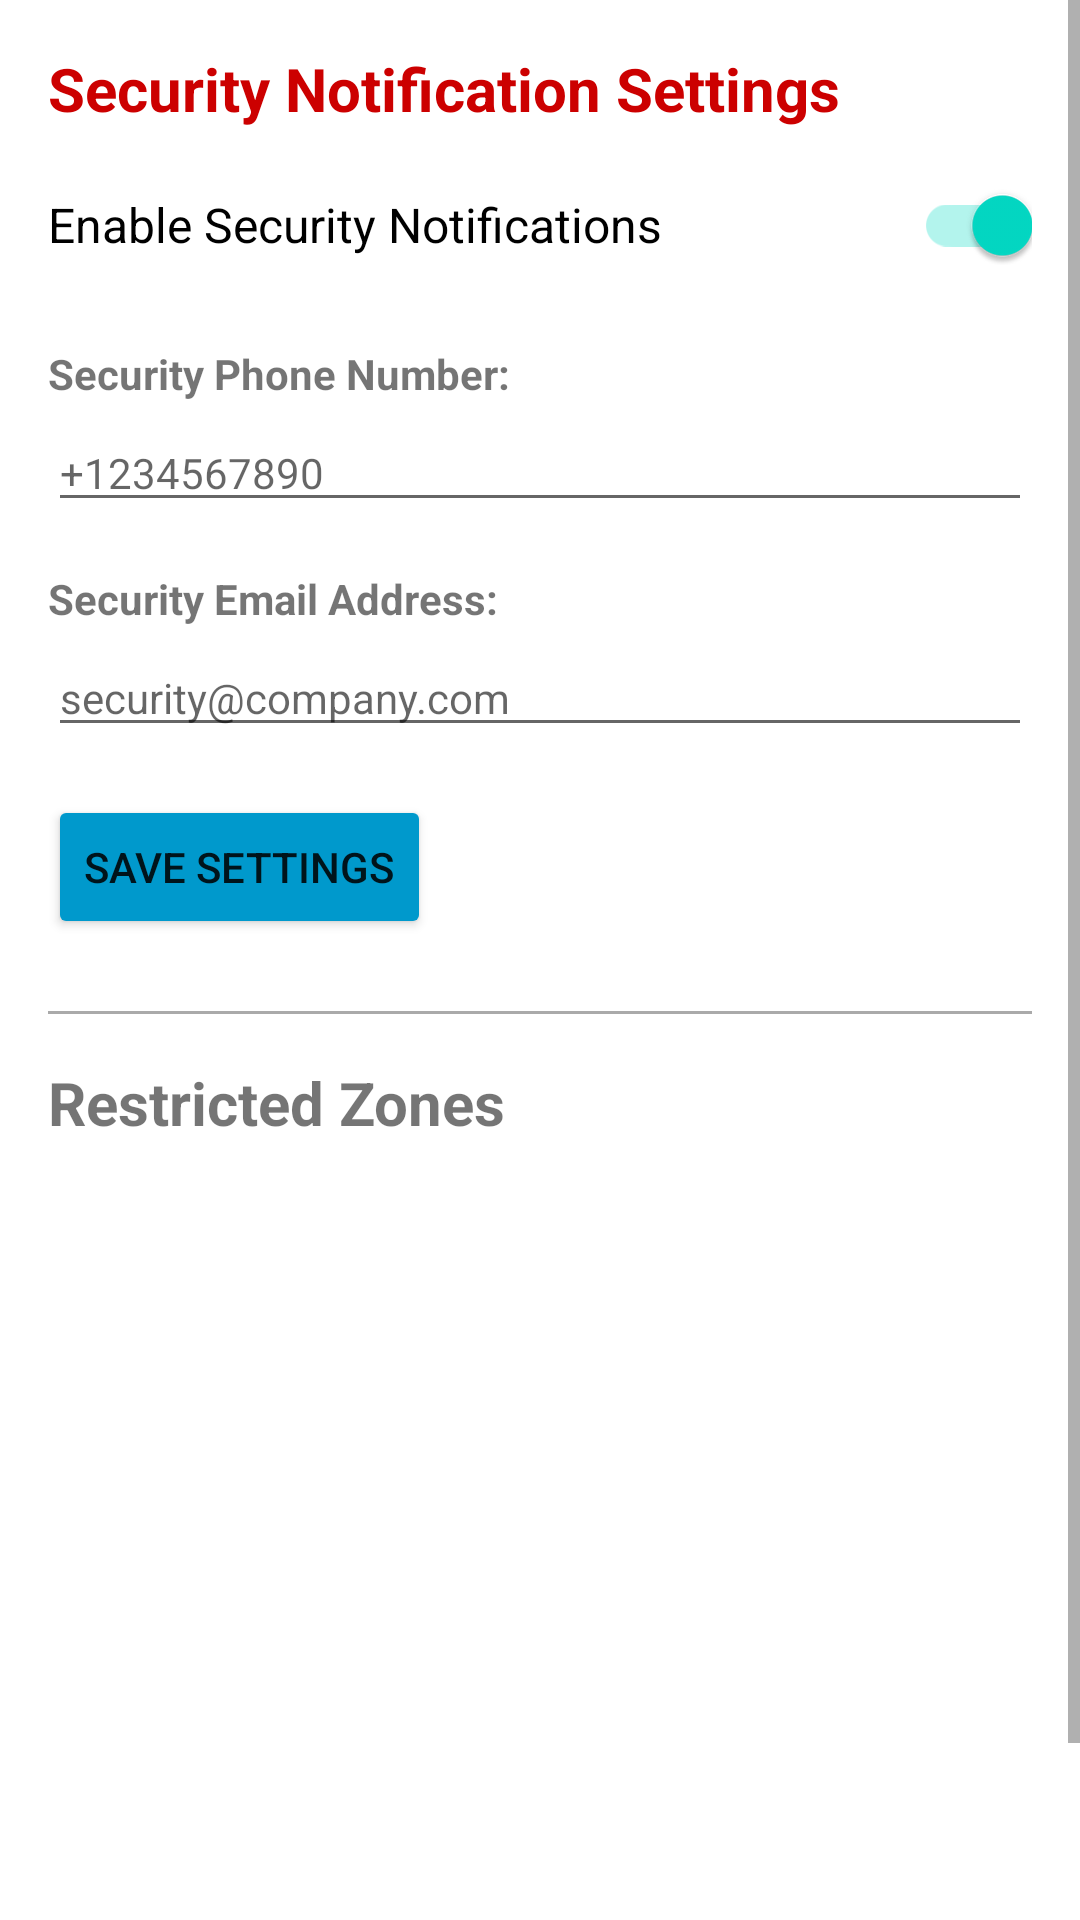

Here is an Android app screen rendered from its layout file. Give the layout XML and the strings, colors and styles it references.
<!-- AndroidManifest.xml: application theme Theme.Geocamoff -->
<!-- res/layout/fragment_settings_new.xml -->
<?xml version="1.0" encoding="utf-8"?>
<ScrollView 
    xmlns:android="http://schemas.android.com/apk/res/android"
    xmlns:app="http://schemas.android.com/apk/res-auto"
    android:layout_width="match_parent"
    android:layout_height="match_parent">

    <androidx.constraintlayout.widget.ConstraintLayout 
        android:layout_width="match_parent"
        android:layout_height="wrap_content"
        android:padding="16dp">

        
        <TextView
            android:id="@+id/security_settings_label"
            android:layout_width="wrap_content"
            android:layout_height="wrap_content"
            android:text="Security Notification Settings"
            android:textStyle="bold"
            android:textSize="20sp"
            android:textColor="@android:color/holo_red_dark"
            app:layout_constraintTop_toTopOf="parent"
            app:layout_constraintStart_toStartOf="parent"/>
            
        <androidx.appcompat.widget.SwitchCompat
            android:id="@+id/security_notifications_switch"
            android:layout_width="0dp"
            android:layout_height="wrap_content"
            android:layout_marginTop="8dp"
            android:text="Enable Security Notifications"
            android:textSize="16sp"
            android:checked="true"
            app:layout_constraintTop_toBottomOf="@id/security_settings_label"
            app:layout_constraintStart_toStartOf="parent"
            app:layout_constraintEnd_toEndOf="parent"/>
            
        <TextView
            android:id="@+id/security_phone_label"
            android:layout_width="wrap_content"
            android:layout_height="wrap_content"
            android:layout_marginTop="16dp"
            android:text="Security Phone Number:"
            android:textStyle="bold"
            app:layout_constraintTop_toBottomOf="@id/security_notifications_switch"
            app:layout_constraintStart_toStartOf="parent"/>
            
        <EditText
            android:id="@+id/security_phone_input"
            android:layout_width="0dp"
            android:layout_height="wrap_content"
            android:layout_marginTop="4dp"
            android:hint="+1234567890"
            android:inputType="phone"
            android:textSize="14sp"
            app:layout_constraintTop_toBottomOf="@id/security_phone_label"
            app:layout_constraintStart_toStartOf="parent"
            app:layout_constraintEnd_toEndOf="parent"/>
            
        <TextView
            android:id="@+id/security_email_label"
            android:layout_width="wrap_content"
            android:layout_height="wrap_content"
            android:layout_marginTop="16dp"
            android:text="Security Email Address:"
            android:textStyle="bold"
            app:layout_constraintTop_toBottomOf="@id/security_phone_input"
            app:layout_constraintStart_toStartOf="parent"/>
            
        <EditText
            android:id="@+id/security_email_input"
            android:layout_width="0dp"
            android:layout_height="wrap_content"
            android:layout_marginTop="4dp"
            android:hint="security@company.com"
            android:inputType="textEmailAddress"
            android:textSize="14sp"
            app:layout_constraintTop_toBottomOf="@id/security_email_label"
            app:layout_constraintStart_toStartOf="parent"
            app:layout_constraintEnd_toEndOf="parent"/>
            
        <Button
            android:id="@+id/save_security_settings_btn"
            android:layout_width="wrap_content"
            android:layout_height="wrap_content"
            android:layout_marginTop="16dp"
            android:text="Save Settings"
            android:backgroundTint="@android:color/holo_blue_dark"
            app:layout_constraintTop_toBottomOf="@id/security_email_input"
            app:layout_constraintStart_toStartOf="parent"/>
            
        <View
            android:id="@+id/divider"
            android:layout_width="0dp"
            android:layout_height="1dp"
            android:layout_marginTop="24dp"
            android:background="@android:color/darker_gray"
            app:layout_constraintTop_toBottomOf="@id/save_security_settings_btn"
            app:layout_constraintStart_toStartOf="parent"
            app:layout_constraintEnd_toEndOf="parent"/>

        
        <TextView
            android:id="@+id/geofence_list_label"
            android:layout_width="wrap_content"
            android:layout_height="wrap_content"
            android:layout_marginTop="16dp"
            android:text="Restricted Zones"
            android:textStyle="bold"
            android:textSize="20sp"
            app:layout_constraintTop_toBottomOf="@id/divider"
            app:layout_constraintStart_toStartOf="parent"/>

        <androidx.recyclerview.widget.RecyclerView
            android:id="@+id/geofence_list"
            android:layout_width="0dp"
            android:layout_height="300dp"
            android:layout_marginTop="8dp"
            app:layout_constraintTop_toBottomOf="@id/geofence_list_label"
            app:layout_constraintStart_toStartOf="parent"
            app:layout_constraintEnd_toEndOf="parent"
            android:clipToPadding="false"
            android:paddingBottom="8dp"/>

    </androidx.constraintlayout.widget.ConstraintLayout>
</ScrollView>
<!-- resources referenced by this layout -->
<resources>
  <style name="Theme.Geocamoff" parent="Theme.MaterialComponents.DayNight.DarkActionBar">
          
          <item name="colorPrimary">@color/purple_500</item>
          <item name="colorPrimaryVariant">@color/purple_700</item>
          <item name="colorOnPrimary">@color/white</item>
          
          <item name="colorSecondary">@color/teal_200</item>
          <item name="colorSecondaryVariant">@color/teal_700</item>
          <item name="colorOnSecondary">@color/black</item>
          
          <item name="android:statusBarColor">?attr/colorPrimaryVariant</item>
          
      </style>
  <!-- not gathered from this repository: default colours our renderer supplied (Android Studio template values) -->
  <color name="purple_500">#FF6200EE</color>
  <color name="purple_700">#FF3700B3</color>
  <color name="teal_200">#FF03DAC5</color>
  <color name="teal_700">#FF018786</color>
  <color name="black">#FF000000</color>
  <color name="white">#FFFFFFFF</color>
</resources>
